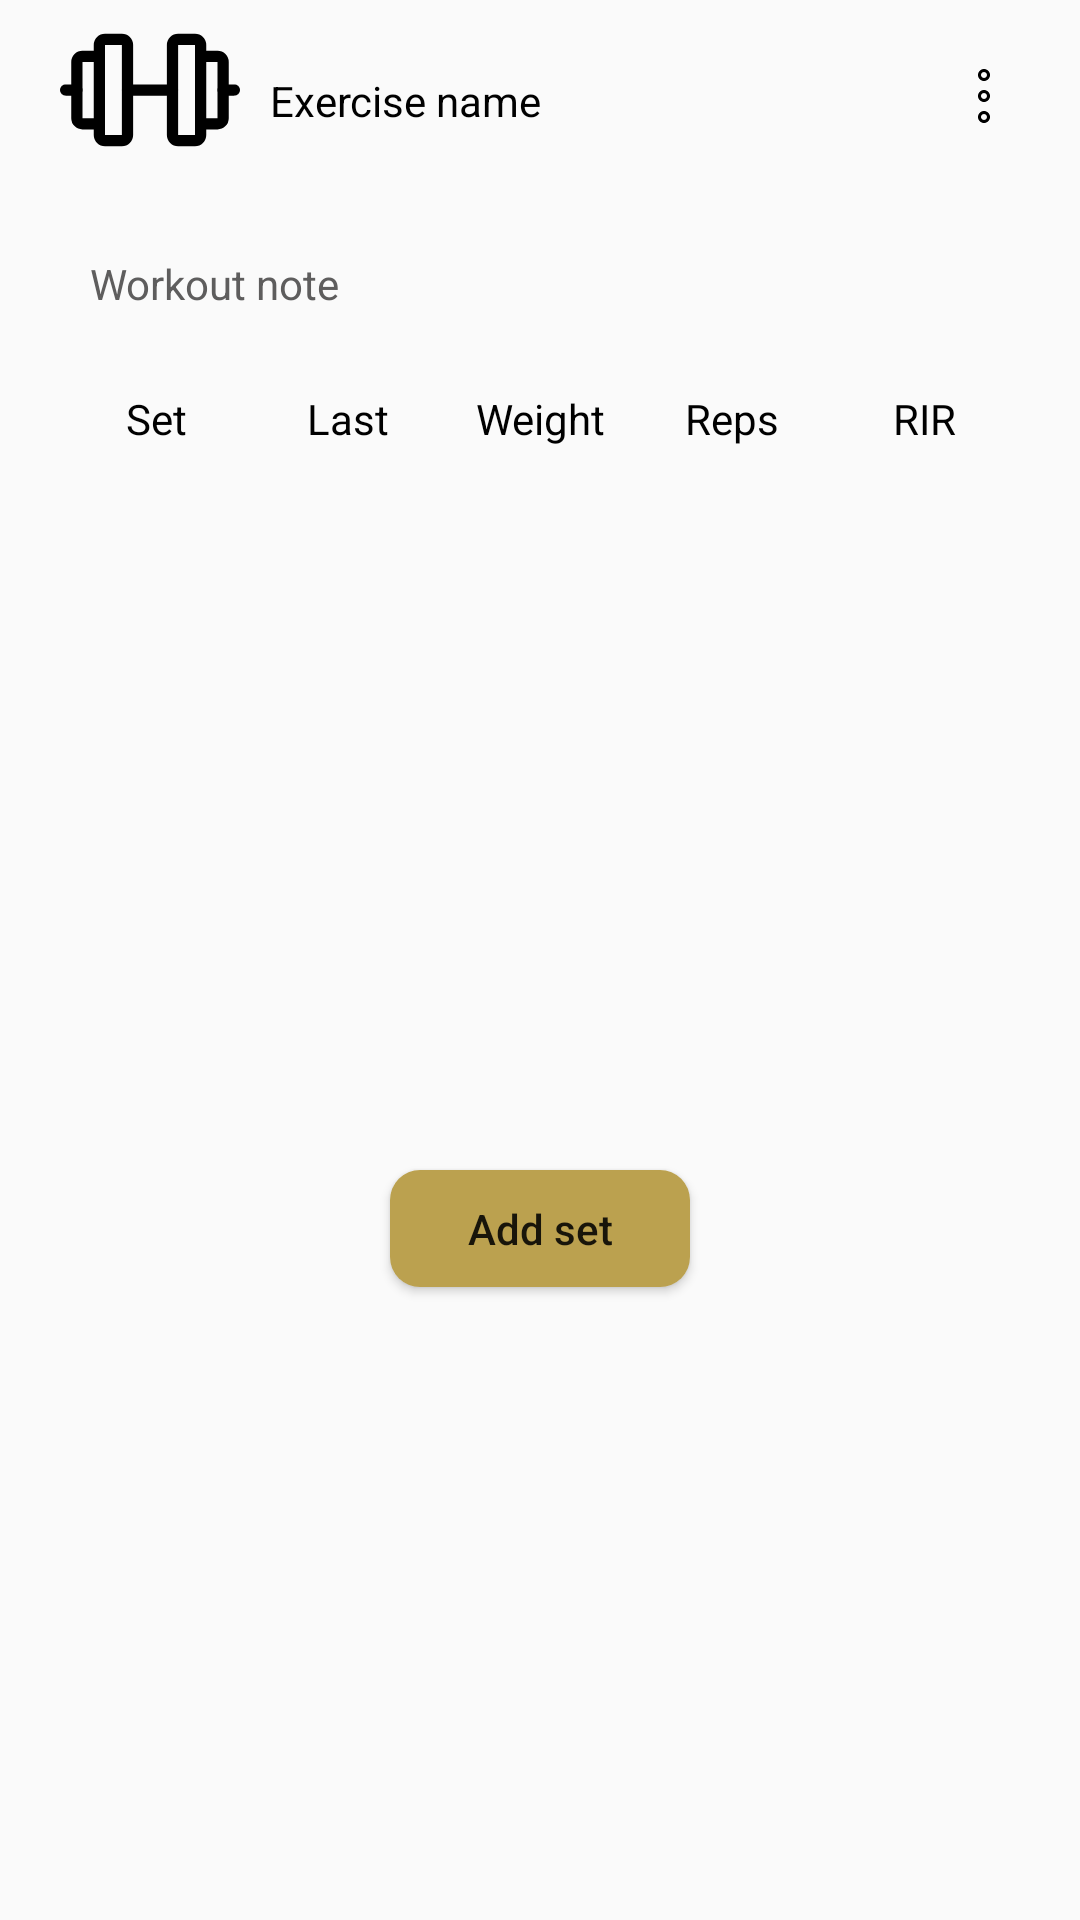

Write the Android layout XML for this screen, with the resource values it uses.
<!-- AndroidManifest.xml: application theme Theme.Olympus -->
<!-- res/layout/routine_exercise_edit_item.xml -->
<?xml version="1.0" encoding="utf-8"?>
<androidx.constraintlayout.widget.ConstraintLayout xmlns:android="http://schemas.android.com/apk/res/android"
    xmlns:app="http://schemas.android.com/apk/res-auto"
    xmlns:tools="http://schemas.android.com/tools"
    android:id="@+id/layoutExerciseEdit"
    android:layout_width="match_parent"
    android:layout_height="wrap_content"
    android:clickable="true"
    android:focusable="true"
    android:focusableInTouchMode="true">

    <ImageView
        android:id="@+id/imRouEd"
        android:layout_width="60dp"
        android:layout_height="60dp"
        android:layout_marginStart="20dp"
        android:background="@drawable/image_round"
        app:layout_constraintStart_toStartOf="parent"
        app:layout_constraintTop_toTopOf="parent"
        app:srcCompat="@drawable/barbell" />

    <TextView
        android:id="@+id/nameRouEd"
        android:layout_width="wrap_content"
        android:layout_height="wrap_content"
        android:layout_marginStart="10dp"
        android:layout_marginTop="24dp"
        android:text="Exercise name"
        android:textColor="@color/black"
        app:layout_constraintStart_toEndOf="@+id/imRouEd"
        app:layout_constraintTop_toTopOf="parent" />

    <EditText
        android:id="@+id/exerciseNoteEdit2"
        android:layout_width="match_parent"
        android:layout_height="wrap_content"
        android:layout_marginStart="20dp"
        android:layout_marginTop="20dp"
        android:layout_marginEnd="20dp"
        android:background="@drawable/layout_gray"
        android:ems="10"
        android:inputType="textPersonName"
        android:paddingHorizontal="10dp"
        android:paddingVertical="5dp"
        android:text="Workout note"
        android:textColor="@color/text"
        android:textSize="14sp"
        app:layout_constraintEnd_toEndOf="parent"
        app:layout_constraintStart_toStartOf="parent"
        app:layout_constraintTop_toBottomOf="@+id/imRouEd" />

    <LinearLayout
        android:id="@+id/linearLayout"
        android:layout_width="match_parent"
        android:layout_height="wrap_content"
        android:layout_marginStart="20dp"
        android:layout_marginTop="21dp"
        android:layout_marginEnd="20dp"
        android:orientation="horizontal"
        app:layout_constraintEnd_toEndOf="parent"
        app:layout_constraintStart_toStartOf="parent"
        app:layout_constraintTop_toBottomOf="@+id/exerciseNoteEdit2">

        <TextView
            android:id="@+id/set"
            android:layout_width="0dp"
            android:layout_height="wrap_content"
            android:layout_weight="1"
            android:text="Set"
            android:textAlignment="center"
            android:textColor="@color/black" />

        <TextView
            android:id="@+id/set3"
            android:layout_width="0dp"
            android:layout_height="wrap_content"
            android:layout_weight="1"
            android:text="Last"
            android:textAlignment="center"
            android:textColor="@color/black" />

        <TextView
            android:id="@+id/set2"
            android:layout_width="0dp"
            android:layout_height="wrap_content"
            android:layout_weight="1"
            android:text="Weight"
            android:textAlignment="center"
            android:textColor="@color/black" />

        <TextView
            android:id="@+id/set4"
            android:layout_width="0dp"
            android:layout_height="wrap_content"
            android:layout_weight="1"
            android:text="Reps"
            android:textAlignment="center"
            android:textColor="@color/black" />

        <TextView
            android:id="@+id/set5"
            android:layout_width="0dp"
            android:layout_height="wrap_content"
            android:layout_weight="1"
            android:text="RIR"
            android:textAlignment="center"
            android:textColor="@color/black" />

    </LinearLayout>

    <Button
        android:id="@+id/addSetRouEd"
        android:layout_width="100dp"
        android:layout_height="wrap_content"
        android:layout_marginTop="40dp"
        android:layout_marginBottom="30dp"
        android:background="@drawable/button_layout"
        android:minWidth="0dp"
        android:minHeight="0dp"
        android:paddingHorizontal="10dp"
        android:paddingVertical="10dp"
        android:text="Add set"
        android:textAllCaps="false"
        app:layout_constraintBottom_toBottomOf="parent"
        app:layout_constraintEnd_toEndOf="parent"
        app:layout_constraintStart_toStartOf="parent"
        app:layout_constraintTop_toBottomOf="@+id/resRouEd" />

    <View
        android:id="@+id/superset7"
        android:layout_width="7dp"
        android:layout_height="70dp"
        android:layout_marginTop="5dp"
        android:layout_marginBottom="5dp"
        android:visibility="visible"
        app:layout_constraintBottom_toBottomOf="parent"
        app:layout_constraintStart_toStartOf="parent"
        app:layout_constraintTop_toTopOf="parent" />

    <ImageButton
        android:id="@+id/dropDrouEd"
        android:layout_width="wrap_content"
        android:layout_height="wrap_content"
        android:layout_marginTop="20dp"
        android:layout_marginEnd="20dp"
        android:background="@null"
        app:layout_constraintEnd_toEndOf="parent"
        app:layout_constraintTop_toTopOf="parent"
        app:srcCompat="@drawable/menu" />

    <androidx.recyclerview.widget.RecyclerView
        android:id="@+id/resRouEd"
        android:layout_width="fill_parent"
        android:layout_height="wrap_content"
        android:layout_marginTop="20dp"
        app:layout_constraintEnd_toEndOf="parent"
        app:layout_constraintStart_toStartOf="parent"
        app:layout_constraintTop_toBottomOf="@+id/linearLayout" />

</androidx.constraintlayout.widget.ConstraintLayout>
<!-- resources referenced by this layout -->
<resources>
  <color name="black">#FF000000</color>
  <color name="text">#5E5D5D</color>
  <!-- drawable button_layout (drawable) -->
  <?xml version="1.0" encoding="utf-8"?>
  <shape xmlns:android="http://schemas.android.com/apk/res/android">
      <corners android:radius="10dp"/>
      <solid android:color="@color/buttons" />
  </shape>
  <!-- drawable menu (drawable) -->
  <vector xmlns:android="http://schemas.android.com/apk/res/android"
      android:width="24dp"
      android:height="24dp"
      android:viewportWidth="24"
      android:viewportHeight="24">
    <path
        android:fillColor="#FF000000"
        android:pathData="M12,7c1.104,-0.001 1.999,-0.896 2,-2c0,-1.105 -0.895,-2 -2,-2s-2,0.895 -2,2S10.895,7 12,7zM12,4c0.552,0 1,0.448 1,1c0,0.552 -0.448,1 -1,1s-1,-0.448 -1,-1S11.448,4 12,4zM12,10c-1.105,0 -2,0.895 -2,2s0.895,2 2,2c1.104,-0.001 1.999,-0.896 2,-2C14,10.895 13.105,10 12,10zM12,13c-0.552,0 -1,-0.448 -1,-1s0.448,-1 1,-1c0.552,0 1,0.448 1,1C13,12.552 12.552,13 12,13zM12,17c-1.105,0 -2,0.895 -2,2s0.895,2 2,2c1.104,-0.001 1.999,-0.896 2,-2C14,17.895 13.105,17 12,17zM12,20c-0.552,0 -1,-0.448 -1,-1s0.448,-1 1,-1c0.552,0 1,0.448 1,1C13,19.552 12.552,20 12,20z"/>
  </vector>
  <style name="Theme.Olympus" parent="Theme.AppCompat.DayNight.NoActionBar">
          
          <item name="colorPrimary">@color/purple_500</item>
          <item name="colorPrimaryVariant">@color/purple_700</item>
          <item name="colorOnPrimary">@color/white</item>
          
          <item name="colorSecondary">@color/teal_200</item>
          <item name="colorSecondaryVariant">@color/teal_700</item>
          <item name="colorOnSecondary">@color/black</item>
          
          <item name="android:statusBarColor">@color/black</item>
          
          <item name="popupMenuBackground">@drawable/menu_background</item>
          <item name="android:popupMenuStyle">@style/popupBGStyle</item>
          <item name="android:alertDialogStyle">@style/RoundedCornersDialog</item>
      </style>
  <color name="buttons">#BBA14F</color>
  <color name="purple_500">#FF6200EE</color>
  <color name="purple_700">#FF3700B3</color>
  <color name="white">#FFFFFFFF</color>
  <color name="teal_200">#FF03DAC5</color>
  <color name="teal_700">#FF018786</color>
  <!-- drawable menu_background (drawable) -->
  <?xml version="1.0" encoding="utf-8"?>
  <shape xmlns:android="http://schemas.android.com/apk/res/android">
      <solid android:color="@color/background" />
      <corners android:radius="20dp"/>
  </shape>
  <style name="popupBGStyle" parent="Widget.MaterialComponents.PopupMenu">
          <item name="android:popupBackground">@drawable/menu_background</item>
      </style>
  <style name="RoundedCornersDialog" parent="@style/Theme.MaterialComponents.Dialog">
          <item name="dialogCornerRadius">20dp</item>
          <item name="backgroundColor">@color/layout</item>
      </style>
  <color name="background">#EBEBED</color>
  <color name="layout">#D9D9D9</color>
</resources>
